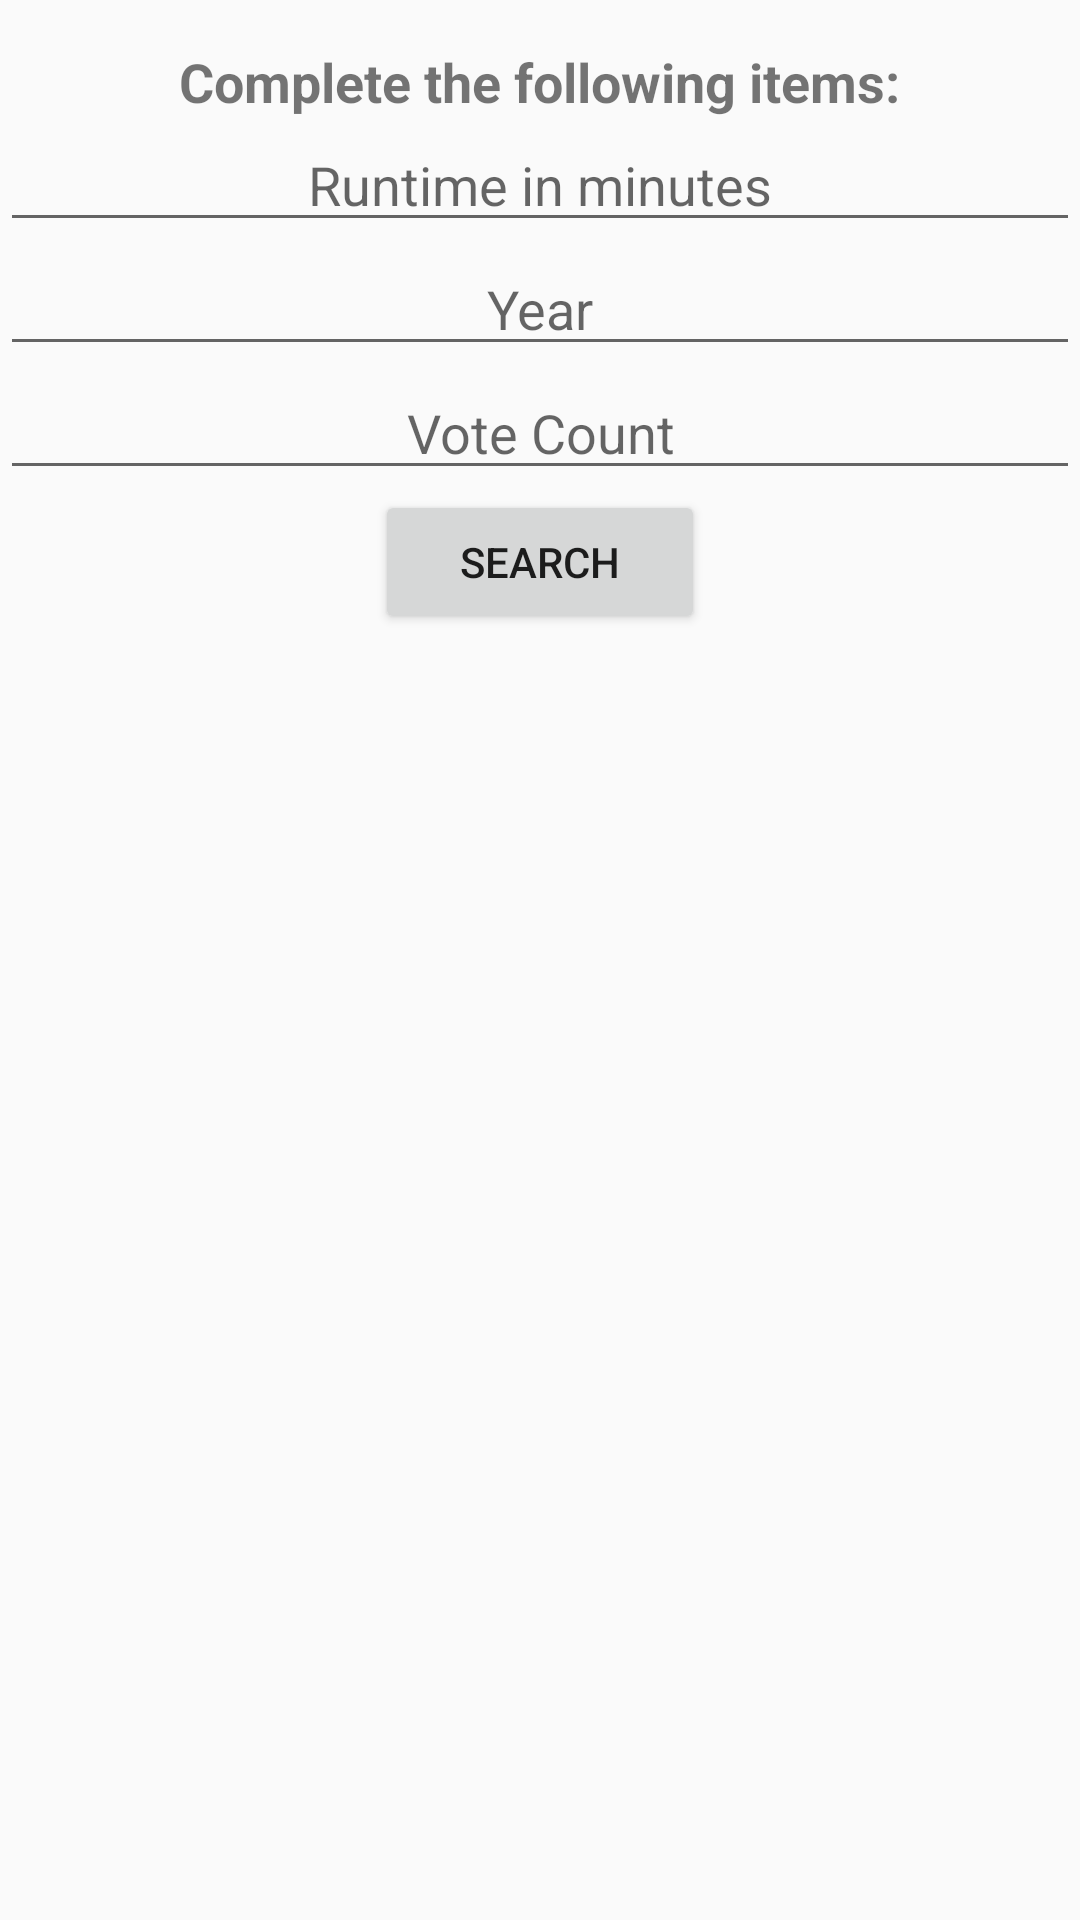

Layout XML and referenced resources for this Android screen:
<!-- AndroidManifest.xml: application theme AppTheme -->
<!-- res/layout/bottom_sheet.xml -->
<?xml version="1.0" encoding="utf-8"?>
<LinearLayout xmlns:android="http://schemas.android.com/apk/res/android"
    xmlns:app="http://schemas.android.com/apk/res-auto"
    android:id="@+id/botomSheet"
    android:layout_width="match_parent"
    android:layout_height="wrap_content"
    android:orientation="vertical"
    app:layout_behavior="android.support.design.widget.BottomSheetBehavior">

    <RelativeLayout
        android:layout_width="match_parent"
        android:layout_height="wrap_content">

        <TextView
            android:id="@+id/titleDetailSearch"
            android:layout_width="wrap_content"
            android:layout_height="wrap_content"
            android:layout_centerHorizontal="true"
            android:layout_marginTop="15dp"
            android:text="@string/complete"
            android:textSize="18sp"
            android:textStyle="bold" />

        <RelativeLayout
            android:id="@+id/searchTitleDetail"
            android:layout_width="match_parent"
            android:layout_height="wrap_content"
            android:layout_below="@id/titleDetailSearch">

            <EditText
                android:id="@+id/runtimeEditText"
                android:layout_width="match_parent"
                android:layout_height="wrap_content"
                android:hint="@string/runtime_value"
                android:inputType="number"
                android:textAlignment="center" />

        </RelativeLayout>

        <RelativeLayout
            android:id="@+id/searchYear"
            android:layout_width="match_parent"
            android:layout_height="wrap_content"
            android:layout_below="@id/searchTitleDetail">

            <EditText
                android:id="@+id/yearEditText"
                android:layout_width="match_parent"
                android:layout_height="wrap_content"
                android:hint="@string/year"
                android:inputType="number"
                android:textAlignment="center" />

        </RelativeLayout>

        <RelativeLayout
            android:id="@+id/searchVote"
            android:layout_width="match_parent"
            android:layout_height="wrap_content"
            android:layout_below="@id/searchYear">

            <EditText
                android:id="@+id/voteCountEditText"
                android:layout_width="match_parent"
                android:layout_height="wrap_content"
                android:hint="@string/vote_count"
                android:inputType="numberDecimal"
                android:textAlignment="center" />

        </RelativeLayout>

        <Button
            android:id="@+id/submitBtn"
            android:layout_width="110dp"
            android:layout_height="wrap_content"
            android:layout_below="@id/searchVote"
            android:layout_centerHorizontal="true"
            android:text="@string/search" />
    </RelativeLayout>

</LinearLayout>
<!-- resources referenced by this layout -->
<resources>
  <string name="complete">Complete the following items:</string>
  <string name="runtime_value">Runtime in minutes</string>
  <string name="search">Search</string>
  <string name="vote_count">Vote Count</string>
  <string name="year">Year</string>
  <style name="AppTheme" parent="Theme.AppCompat.Light.NoActionBar">
          
          <item name="colorPrimary">@color/colorPrimary</item>
          <item name="colorPrimaryDark">@color/colorPrimaryDark</item>
          <item name="colorAccent">@color/colorAccent</item>
      </style>
  <color name="colorPrimary">#b0b1b0</color>
  <color name="colorPrimaryDark">#303F9F</color>
  <color name="colorAccent">#FF4081</color>
</resources>
